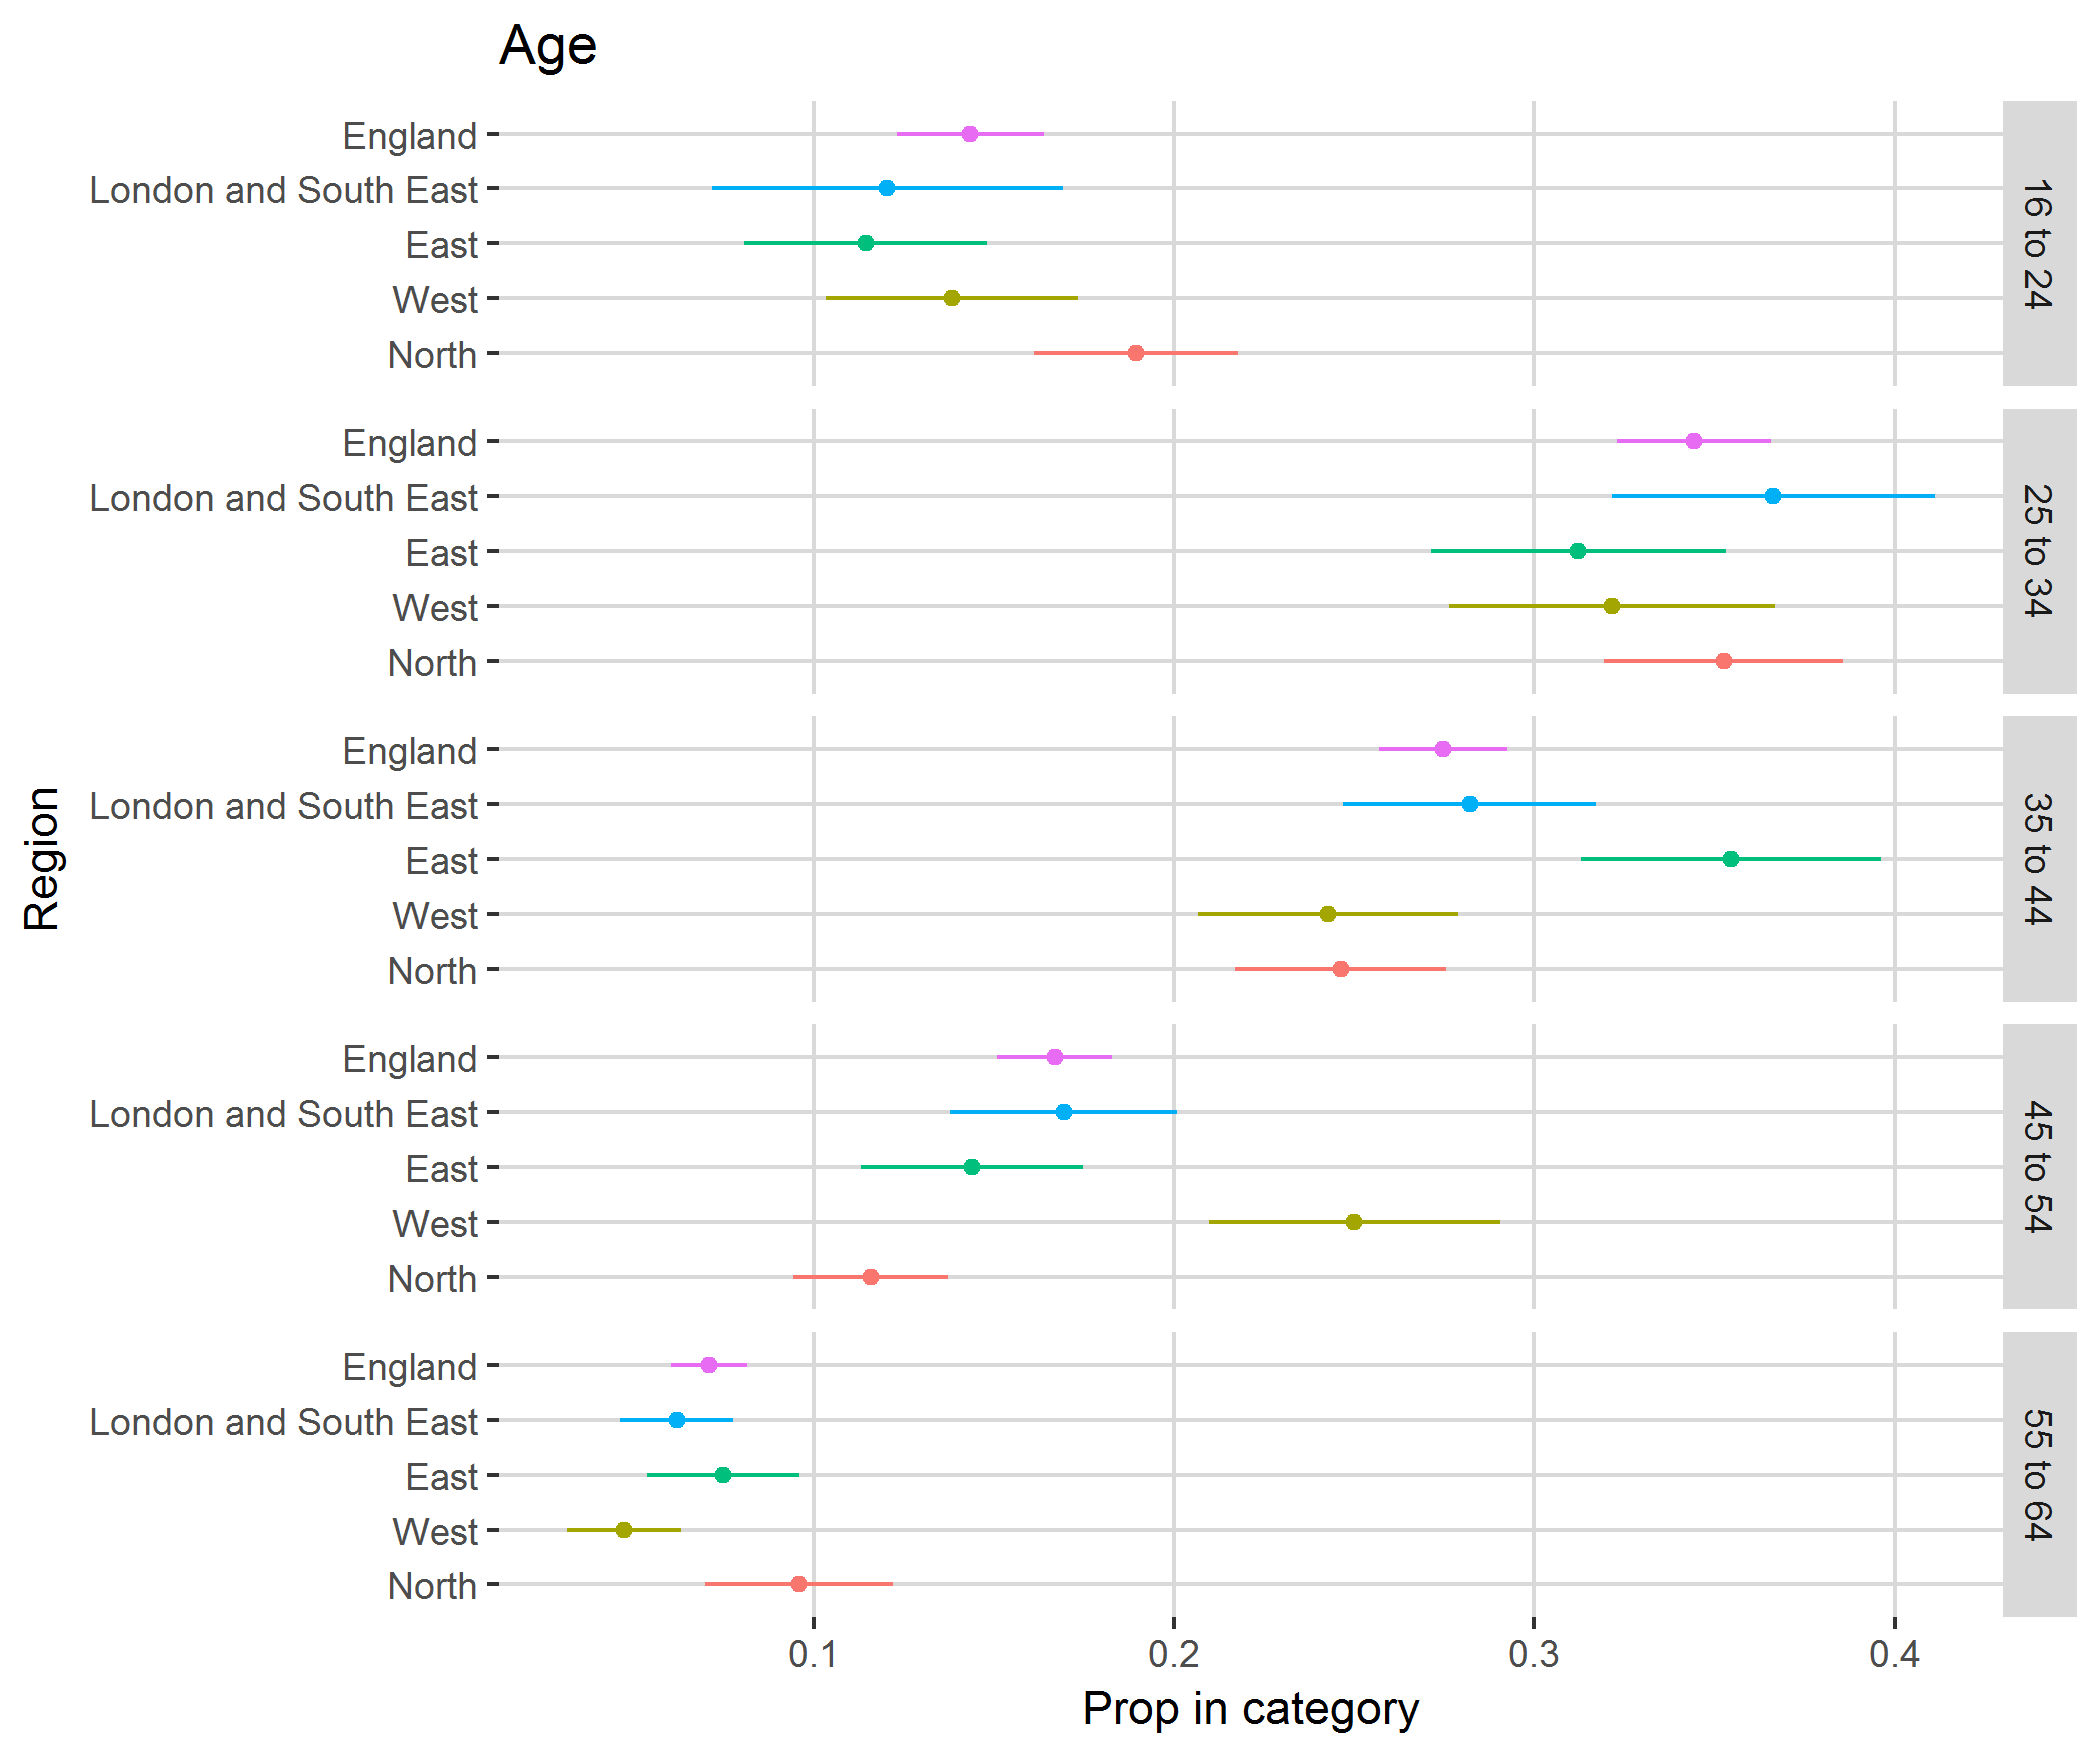

Source data for this figure (header and first rows):
, region, category, svy_fun, SE
1, North, 16 to 24, 0.1894, 0.02842
2, North, 25 to 34, 0.3526, 0.03314
3, North, 35 to 44, 0.2462, 0.0293
4, North, 45 to 54, 0.1158, 0.02151
5, North, 55 to 64, 0.09598, 0.02614
6, West, 16 to 24, 0.1384, 0.03498
7, West, 25 to 34, 0.3215, 0.04516
8, West, 35 to 44, 0.2427, 0.03616
9, West, 45 to 54, 0.2501, 0.04045
10, West, 55 to 64, 0.04731, 0.01579
11, East, 16 to 24, 0.1144, 0.03364
12, East, 25 to 34, 0.3122, 0.04092
13, East, 35 to 44, 0.3546, 0.0417
14, East, 45 to 54, 0.1438, 0.0308
15, East, 55 to 64, 0.0749, 0.0211
16, London and South East, 16 to 24, 0.1204, 0.04869
17, London and South East, 25 to 34, 0.3663, 0.04484
18, London and South East, 35 to 44, 0.282, 0.03514
19, London and South East, 45 to 54, 0.1693, 0.03141
20, London and South East, 55 to 64, 0.06192, 0.0157
21, England, 16 to 24, 0.1435, 0.02033
22, England, 25 to 34, 0.3442, 0.02136
23, England, 35 to 44, 0.2746, 0.01782
24, England, 45 to 54, 0.1669, 0.01594
25, England, 55 to 64, 0.0708, 0.01056
